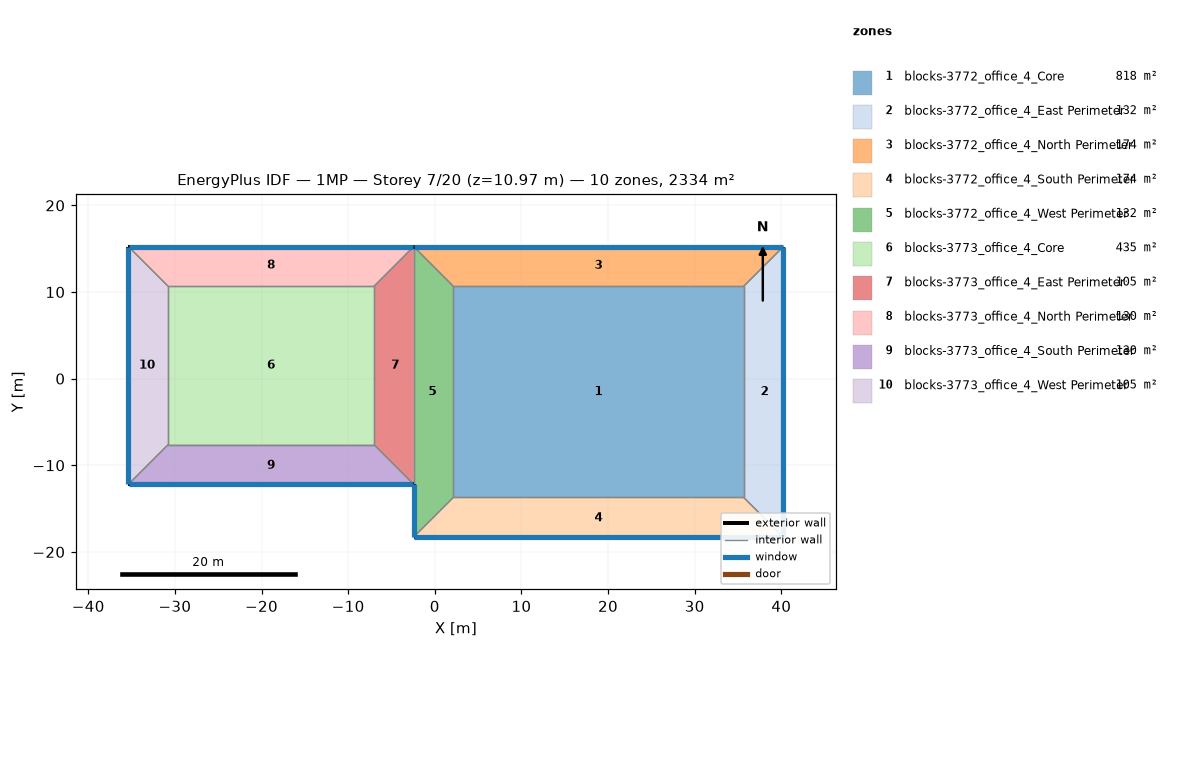
=== STOREY PLAN SPEC (per zone: floor XY polygon, exterior-wall plan segments, windows/doors) ===
zone 1: blocks-3772_office_4_Core  (817.5 m²)
  floor: (35.66, 10.67) (35.66, -13.72) (2.13, -13.72) (2.13, 10.67)
  interior walls: 4
zone 2: blocks-3772_office_4_East Perimeter  (132.4 m²)
  floor: (40.23, 15.24) (40.23, -18.29) (35.66, -13.72) (35.66, 10.67)
  exterior wall: (40.23, -18.29) – (40.23, 15.24)  [33.5 m]
    window: (40.23, -18.26) – (40.23, 15.21)  [38.0 m²]
  interior walls: 3
zone 3: blocks-3772_office_4_North Perimeter  (174.2 m²)
  floor: (40.23, 15.24) (35.66, 10.67) (2.13, 10.67) (-2.44, 15.24)
  exterior wall: (40.23, 15.24) – (-2.44, 15.24)  [42.7 m]
    window: (40.21, 15.24) – (-2.41, 15.24)  [48.4 m²]
  interior walls: 3
zone 4: blocks-3772_office_4_South Perimeter  (174.2 m²)
  floor: (35.66, -13.72) (40.23, -18.29) (-2.44, -18.29) (2.13, -13.72)
  exterior wall: (-2.44, -18.29) – (40.23, -18.29)  [42.7 m]
    window: (-2.41, -18.29) – (40.21, -18.29)  [48.4 m²]
  interior walls: 3
zone 5: blocks-3772_office_4_West Perimeter  (132.4 m²)
  floor: (-2.44, -18.29) (-2.44, 15.24) (2.13, 10.67) (2.13, -13.72)
  exterior wall: (-2.44, -12.19) – (-2.44, -18.29)  [6.1 m]
    window: (-2.44, -12.22) – (-2.44, -18.26)  [6.9 m²]
  interior walls: 4
zone 6: blocks-3773_office_4_Core  (434.8 m²)
  floor: (-7.01, 10.67) (-7.01, -7.62) (-30.78, -7.62) (-30.78, 10.67)
  interior walls: 4
zone 7: blocks-3773_office_4_East Perimeter  (104.5 m²)
  floor: (-2.44, 15.24) (-2.44, -12.19) (-7.01, -7.62) (-7.01, 10.67)
  interior walls: 4
zone 8: blocks-3773_office_4_North Perimeter  (129.6 m²)
  floor: (-35.36, 15.24) (-2.44, 15.24) (-7.01, 10.67) (-30.78, 10.67)
  exterior wall: (-2.44, 15.24) – (-35.36, 15.24)  [32.9 m]
    window: (-2.46, 15.24) – (-35.33, 15.24)  [37.3 m²]
  interior walls: 3
zone 9: blocks-3773_office_4_South Perimeter  (129.6 m²)
  floor: (-2.44, -12.19) (-35.36, -12.19) (-30.78, -7.62) (-7.01, -7.62)
  exterior wall: (-35.36, -12.19) – (-2.44, -12.19)  [32.9 m]
    window: (-35.33, -12.19) – (-2.46, -12.19)  [37.3 m²]
  interior walls: 3
zone 10: blocks-3773_office_4_West Perimeter  (104.5 m²)
  floor: (-35.36, 15.24) (-30.78, 10.67) (-30.78, -7.62) (-35.36, -12.19)
  exterior wall: (-35.36, 15.24) – (-35.36, -12.19)  [27.4 m]
    window: (-35.36, 15.21) – (-35.36, -12.17)  [31.1 m²]
  interior walls: 3

=== DERIVED (storey summary) ===
Building: 1MP
Storey: 7 of 20  (floor level z = 10.97 m)
Storey gross floor area: 2333.7 m²
Zones on this storey: 10
  - blocks-3772_office_4_Core: floor 817.5 m²
  - blocks-3772_office_4_East Perimeter: floor 132.4 m²; exterior wall 33.5 m (92.0 m²); 1 window(s) 38.0 m²; WWR 41.3%
  - blocks-3772_office_4_North Perimeter: floor 174.2 m²; exterior wall 42.7 m (117.1 m²); 1 window(s) 48.4 m²; WWR 41.3%
  - blocks-3772_office_4_South Perimeter: floor 174.2 m²; exterior wall 42.7 m (117.1 m²); 1 window(s) 48.4 m²; WWR 41.3%
  - blocks-3772_office_4_West Perimeter: floor 132.4 m²; exterior wall 6.1 m (16.7 m²); 1 window(s) 6.9 m²; WWR 41.3%
  - blocks-3773_office_4_Core: floor 434.8 m²
  - blocks-3773_office_4_East Perimeter: floor 104.5 m²
  - blocks-3773_office_4_North Perimeter: floor 129.6 m²; exterior wall 32.9 m (90.3 m²); 1 window(s) 37.3 m²; WWR 41.3%
  - blocks-3773_office_4_South Perimeter: floor 129.6 m²; exterior wall 32.9 m (90.3 m²); 1 window(s) 37.3 m²; WWR 41.3%
  - blocks-3773_office_4_West Perimeter: floor 104.5 m²; exterior wall 27.4 m (75.3 m²); 1 window(s) 31.1 m²; WWR 41.3%
Zone adjacency (shared interzone walls):
  - blocks-3772_office_4_Core ↔ blocks-3772_office_4_East Perimeter
  - blocks-3772_office_4_Core ↔ blocks-3772_office_4_North Perimeter
  - blocks-3772_office_4_Core ↔ blocks-3772_office_4_South Perimeter
  - blocks-3772_office_4_Core ↔ blocks-3772_office_4_West Perimeter
  - blocks-3772_office_4_East Perimeter ↔ blocks-3772_office_4_North Perimeter
  - blocks-3772_office_4_East Perimeter ↔ blocks-3772_office_4_South Perimeter
  - blocks-3772_office_4_North Perimeter ↔ blocks-3772_office_4_West Perimeter
  - blocks-3772_office_4_South Perimeter ↔ blocks-3772_office_4_West Perimeter
  - blocks-3772_office_4_West Perimeter ↔ blocks-3773_office_4_East Perimeter
  - blocks-3773_office_4_Core ↔ blocks-3773_office_4_East Perimeter
  - blocks-3773_office_4_Core ↔ blocks-3773_office_4_North Perimeter
  - blocks-3773_office_4_Core ↔ blocks-3773_office_4_South Perimeter
  - blocks-3773_office_4_Core ↔ blocks-3773_office_4_West Perimeter
  - blocks-3773_office_4_East Perimeter ↔ blocks-3773_office_4_North Perimeter
  - blocks-3773_office_4_East Perimeter ↔ blocks-3773_office_4_South Perimeter
  - blocks-3773_office_4_North Perimeter ↔ blocks-3773_office_4_West Perimeter
  - blocks-3773_office_4_South Perimeter ↔ blocks-3773_office_4_West Perimeter